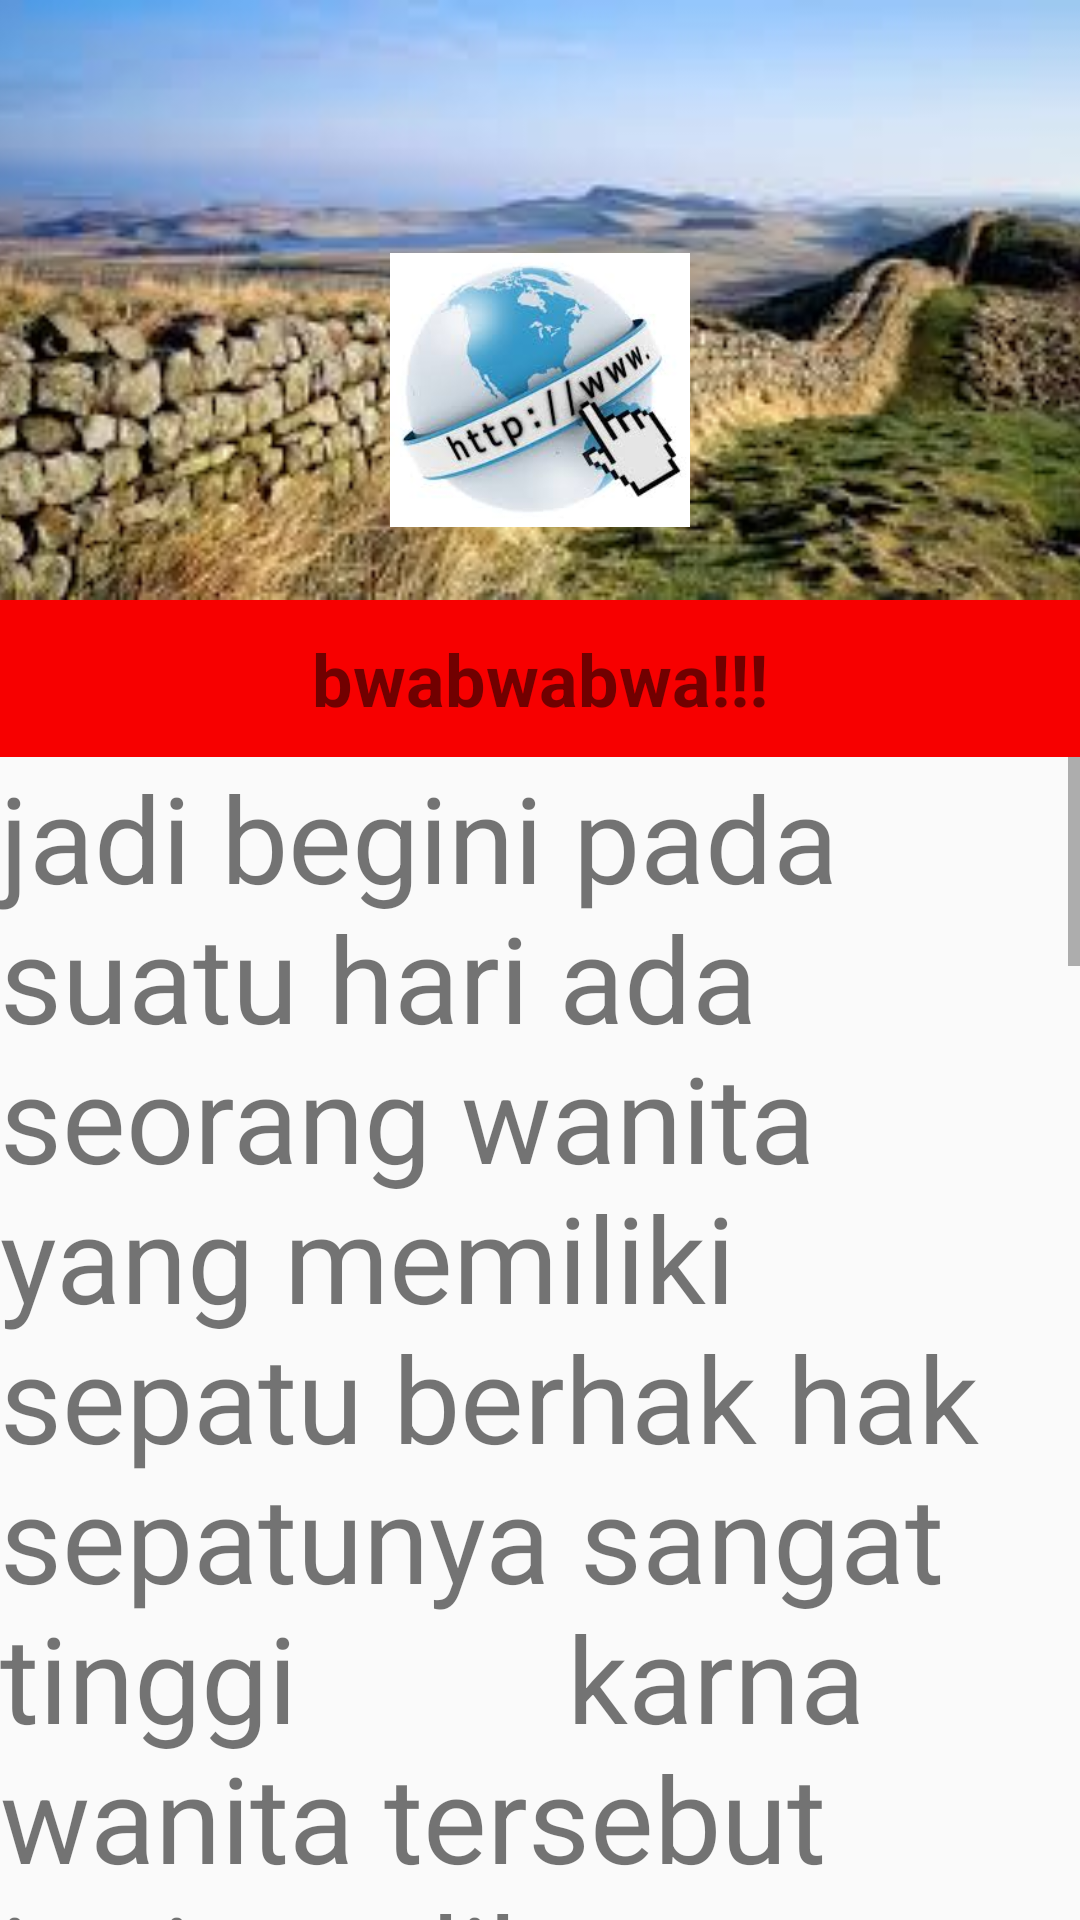

Layout XML and referenced resources for this Android screen:
<!-- AndroidManifest.xml: application theme AppTheme -->
<!-- res/layout/activity_main.xml -->
<?xml version="1.0" encoding="utf-8"?>
<RelativeLayout xmlns:android="http://schemas.android.com/apk/res/android"
    xmlns:app="http://schemas.android.com/apk/res-auto"
    xmlns:tools="http://schemas.android.com/tools"
    android:layout_width="match_parent"
    android:layout_height="match_parent"
    tools:context="com.example.raas.iak3.MainActivity">

    <ImageView
        android:id="@+id/wall1"
        android:layout_width="match_parent"
        android:layout_height="200dp"
        style="@style/tittle"
        android:scaleType="centerCrop"/>

    <TextView

        android:layout_width="wrap_content"
        android:layout_height="wrap_content"
        android:text="bwabwabwa!!!"
        android:layout_below="@+id/wall1"
        android:layout_alignParentLeft="true"
        android:layout_alignParentStart="true"
        android:gravity="center"
        android:textSize="24dp"
        android:padding="10dp"
        android:textStyle="bold"
        android:background="@color/merah"
        android:id="@+id/textView"
        android:layout_alignParentRight="true"
        android:layout_alignParentEnd="true" />
    <ImageView
        android:id="@+id/img"
        android:layout_width="100dp"
        android:layout_height="100dp"
        android:src="@drawable/download"
        android:layout_above="@+id/textView"
        android:layout_centerHorizontal="true"
        android:layout_marginBottom="20dp"/>
    <ScrollView
        android:layout_width="match_parent"
        android:layout_height="wrap_content"
        android:layout_below="@id/textView">
        <LinearLayout
            android:layout_width="match_parent"
            android:layout_height="wrap_content">


            <TextView
                android:id="@+id/textView2"
                android:layout_width="wrap_content"
                android:layout_height="2159dp"
                android:layout_alignParentLeft="true"
                android:layout_alignParentStart="true"
                android:layout_below="@+id/textView"
                android:text="jadi begini pada suatu hari ada seorang wanita yang memiliki sepatu berhak hak sepatunya sangat tinggi
        karna wanita tersebut ingin terlihat tinggi,kenapa demikian?karna wanita itu berhak untuk tinggi...lalu
        karna wanita tersebut ingin mempertahankan dan menjunjung tinggi hak wanita yang tinggi maka wanita
        tersebut berteriak sambil menggunak hak tinggi,saya berhak tinggi karna saya berhak untuk tinggi maka
        sebagai wanita jangan malu untuk berhak tinggi karna kita berhak untuk tinggi dan oleh sebab itu kita
        harus pede berhak tinggi karna kita berhak tinggi dan berhak untuk tinggi.....dari cerita di atas
        berapakah kata sifat dan kata benda?"
                android:textSize="40dp" />
        </LinearLayout>
    </ScrollView>

</RelativeLayout>
<!-- resources referenced by this layout -->
<resources>
  <color name="merah">#f70000</color>
  <!-- drawable download: jpg bitmap (drawable, 7458 bytes) -->
  <style name="tittle">
  
  
          <item name="android:src">@drawable/wall2</item>
  
  
      </style>
  <style name="AppTheme" parent="Theme.AppCompat.Light.DarkActionBar">
          
          <item name="colorPrimary">@color/colorPrimary</item>
          <item name="colorPrimaryDark">@color/colorPrimaryDark</item>
          <item name="colorAccent">@color/colorAccent</item>
      </style>
  <!-- drawable wall2: jpg bitmap (drawable, 12416 bytes) -->
  <color name="colorPrimary">#0333f5</color>
  <color name="colorPrimaryDark">#0022ff</color>
  <color name="colorAccent">#f900ec</color>
</resources>
